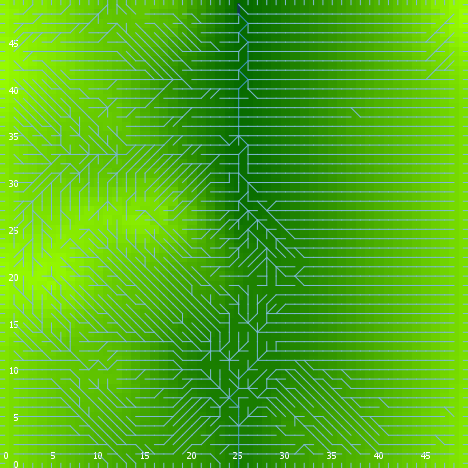

The table this chart was drawn from, first rows:
export-world data (NetLogo 6.0.4)
land_04_withSoilProperties.nlogo
05/10/2020 12:19:51:957 +0100
RANDOM STATE
0 0 -1727483681 263 0.5809080617880221 f…
GLOBALS
min-pxcor, max-pxcor, min-pycor, max-pycor, perspective, subject, nextIndex, directed-links, ticks, display-mode, elevationdistribution, elev_algorithm-style, elev_featureanglerange, elev_inversioniterations, elev_noise, elev_numdepressions, elev_numprotuberances, elev_numranges, elev_numrifts, elev_rangeaggregation, elev_rangeheight, elev_rangelength, elev_riftaggregation, elev_riftheight
0, 49, 0, 49, 0, nobody, 2600, "UNDIRECTED", -1, "terrain", [-20.790465567762833 -21.38571212144603 …, "C#", 29.44, 0.6868, 0.01278, 6, 6, 59, 97, 0.8327, 38.85, 262, 0.7223, -44.27
TURTLES
who, color, heading, xcor, ycor, shape, label, label-color, breed, hidden?, size, pen-size, pen-mode, numpoints
0, 97, 90, 49, 32, "line half", "", 9.9, {breed flowholders}, false, 1, 1, "up", 
1, 85, 139, 41, 33, "default", "", 9.9, {breed flowholders}, true, 1, 1, "up", 
2, 45, 81, 8, 8, "default", "", 9.9, {breed flowholders}, true, 1, 1, "up", 
3, 5, 215, 30, 48, "default", "", 9.9, {breed flowholders}, true, 1, 1, "up", 
4, 25, 21, 27, 24, "default", "", 9.9, {breed flowholders}, true, 1, 1, "up", 
5, 115, 150, 17, 18, "default", "", 9.9, {breed flowholders}, true, 1, 1, "up", 
6, 115, 316, 34, 40, "default", "", 9.9, {breed flowholders}, true, 1, 1, "up", 
7, 15, 323, 2, 25, "default", "", 9.9, {breed flowholders}, true, 1, 1, "up", 
8, 65, 121, 41, 3, "default", "", 9.9, {breed flowholders}, true, 1, 1, "up", 
9, 15, 119, 1, 31, "default", "", 9.9, {breed flowholders}, true, 1, 1, "up", 
10, 95, 76, 8, 23, "default", "", 9.9, {breed flowholders}, true, 1, 1, "up", 
11, 15, 143, 20, 1, "default", "", 9.9, {breed flowholders}, true, 1, 1, "up", 
12, 25, 102, 2, 11, "default", "", 9.9, {breed flowholders}, true, 1, 1, "up", 
13, 97, 0, 43, 49, "line half", "", 9.9, {breed flowholders}, false, 1, 1, "up", 
14, 97, 180, 48, 0, "line half", "", 9.9, {breed flowholders}, false, 1, 1, "up", 
15, 97, 270, 0, 34, "line half", "", 9.9, {breed flowholders}, false, 1, 1, "up", 
16, 15, 132, 7, 6, "default", "", 9.9, {breed flowholders}, true, 1, 1, "up", 
17, 5, 26, 44, 5, "default", "", 9.9, {breed flowholders}, true, 1, 1, "up", 
18, 97, 270, 0, 15, "line half", "", 9.9, {breed flowholders}, false, 1, 1, "up", 
19, 95, 354, 15, 32, "default", "", 9.9, {breed flowholders}, true, 1, 1, "up", 
20, 75, 173, 31, 37, "default", "", 9.9, {breed flowholders}, true, 1, 1, "up", 
21, 85, 280, 44, 10, "default", "", 9.9, {breed flowholders}, true, 1, 1, "up", 
22, 55, 15, 15, 13, "default", "", 9.9, {breed flowholders}, true, 1, 1, "up", 
23, 25, 180, 5, 25, "default", "", 9.9, {breed flowholders}, true, 1, 1, "up", 
24, 95, 165, 41, 39, "default", "", 9.9, {breed flowholders}, true, 1, 1, "up", 
25, 65, 92, 20, 28, "default", "", 9.9, {breed flowholders}, true, 1, 1, "up", 
26, 15, 185, 15, 40, "default", "", 9.9, {breed flowholders}, true, 1, 1, "up", 
27, 115, 91, 45, 28, "default", "", 9.9, {breed flowholders}, true, 1, 1, "up", 
28, 95, 212, 10, 12, "default", "", 9.9, {breed flowholders}, true, 1, 1, "up", 
29, 5, 348, 11, 13, "default", "", 9.9, {breed flowholders}, true, 1, 1, "up", 
30, 97, 270, 0, 28, "line half", "", 9.9, {breed flowholders}, false, 1, 1, "up", 
31, 5, 315, 38, 37, "default", "", 9.9, {breed flowholders}, true, 1, 1, "up", 
32, 55, 248, 26, 15, "default", "", 9.9, {breed flowholders}, true, 1, 1, "up", 
33, 35, 295, 14, 38, "default", "", 9.9, {breed flowholders}, true, 1, 1, "up", 
34, 5, 41, 16, 21, "default", "", 9.9, {breed flowholders}, true, 1, 1, "up", 
35, 135, 87, 3, 14, "default", "", 9.9, {breed flowholders}, true, 1, 1, "up", 
36, 45, 253, 20, 11, "default", "", 9.9, {breed flowholders}, true, 1, 1, "up", 
37, 115, 87, 20, 9, "default", "", 9.9, {breed flowholders}, true, 1, 1, "up", 
38, 97, 180, 43, 0, "line half", "", 9.9, {breed flowholders}, false, 1, 1, "up", 
39, 75, 258, 3, 12, "default", "", 9.9, {breed flowholders}, true, 1, 1, "up", 
40, 15, 237, 41, 20, "default", "", 9.9, {breed flowholders}, true, 1, 1, "up", 
41, 35, 67, 12, 1, "default", "", 9.9, {breed flowholders}, true, 1, 1, "up", 
42, 45, 278, 4, 5, "default", "", 9.9, {breed flowholders}, true, 1, 1, "up", 
43, 135, 18, 18, 23, "default", "", 9.9, {breed flowholders}, true, 1, 1, "up", 
44, 135, 90, 14, 31, "default", "", 9.9, {breed flowholders}, true, 1, 1, "up", 
45, 35, 144, 28, 29, "default", "", 9.9, {breed flowholders}, true, 1, 1, "up", 
46, 45, 145, 37, 26, "default", "", 9.9, {breed flowholders}, true, 1, 1, "up", 
47, 115, 155, 4, 3, "default", "", 9.9, {breed flowholders}, true, 1, 1, "up", 
48, 125, 65, 10, 33, "default", "", 9.9, {breed flowholders}, true, 1, 1, "up", 
49, 115, 130, 25, 9, "default", "", 9.9, {breed flowholders}, true, 1, 1, "up", 
50, 55, 350, 19, 17, "default", "", 9.9, {breed flowholders}, true, 1, 1, "up", 
... 10,382 more rows
